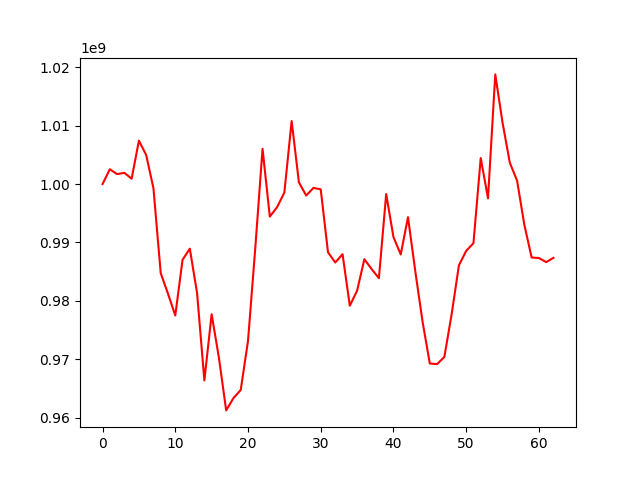

Source data for this figure (header and first rows):
, 0
0, 1000000000
1, 1002534859
2, 1001701150
3, 1001924056
4, 1000918151
5, 1007429745
6, 1004968847
7, 999277935
8, 984738992
9, 981227034
10, 977495715
11, 987035071
12, 988937960
13, 981329531
14, 966387789
15, 977716871
16, 970266540
17, 961252053
18, 963362652
19, 964745519
20, 973138968
21, 989028467
22, 1006031315
23, 994426025
24, 996048344
25, 998557866
26, 1010790870
27, 1000302679
28, 998039179
29, 999342056
30, 999101871
31, 988320614
32, 986568781
33, 987998395
34, 979172622
35, 981745734
36, 987138764
37, 985443956
38, 983885214
39, 998293221
40, 990935356
41, 987946377
42, 994328632
43, 985102648
44, 976451977
45, 969283268
46, 969176268
47, 970405452
48, 977705213
49, 986083863
50, 988559218
51, 989883010
52, 1004455082
53, 997554703
54, 1018775673
55, 1010507944
56, 1003652883
57, 1000584374
58, 993013669
59, 987430372
... 3 more rows
